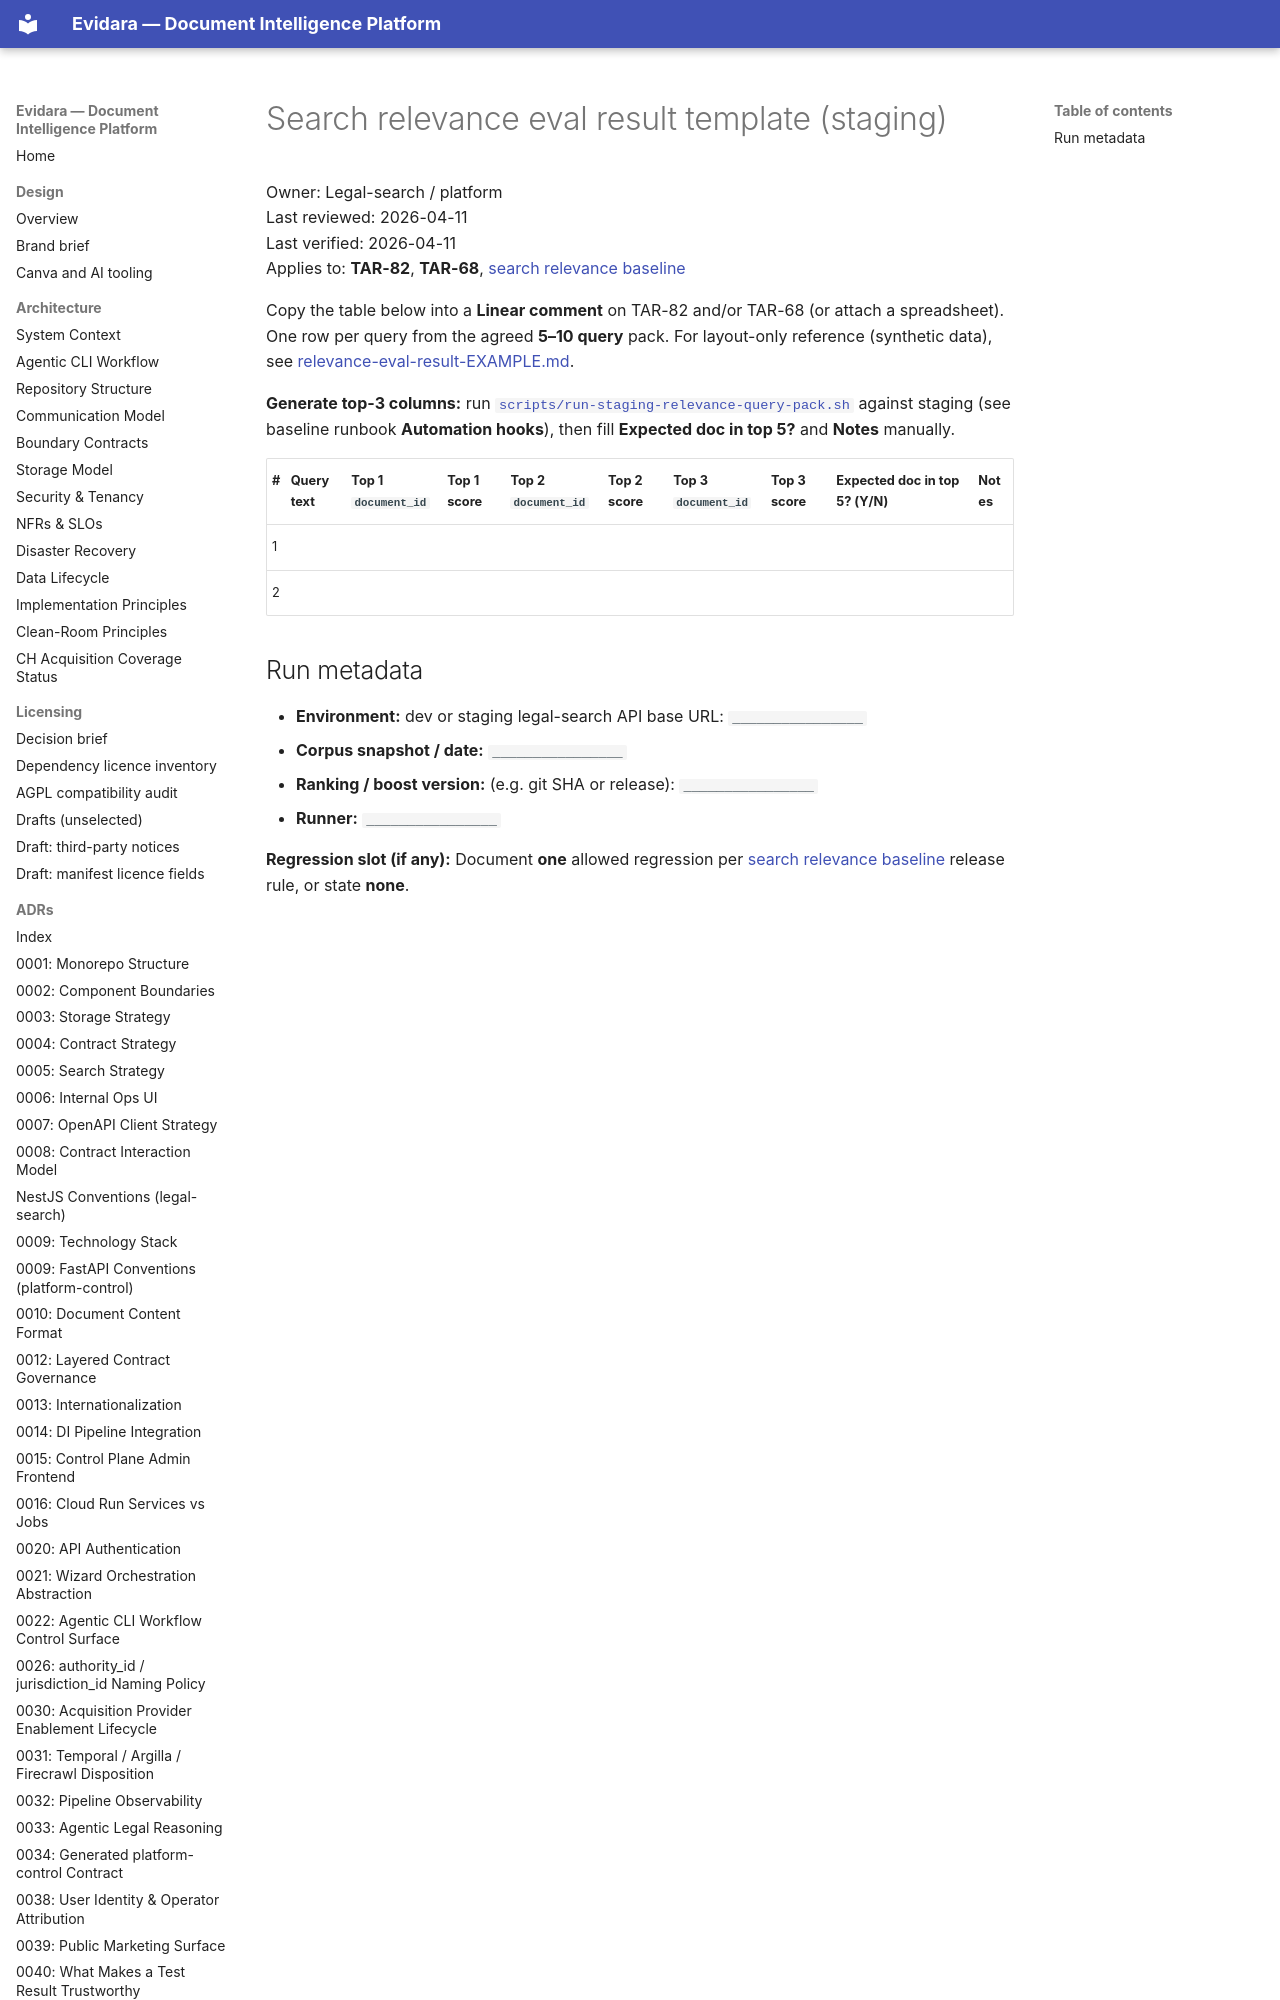

repository: philipplukas/evidara · page: runbooks/relevance-eval-result-template/index.html · generator: mkdocs

# Search relevance eval result template (staging)

Owner: Legal-search / platform  
Last reviewed: 2026-04-11  
Last verified: 2026-04-11  
Applies to: **TAR-82**, **TAR-68**, [search relevance baseline](search-relevance-baseline.md)

Copy the table below into a **Linear comment** on TAR-82 and/or TAR-68 (or attach a spreadsheet). One row per query from the agreed **5–10 query** pack. For layout-only reference (synthetic data), see [relevance-eval-result-EXAMPLE.md](relevance-eval-result-EXAMPLE.md).

**Generate top-3 columns:** run [`scripts/run-staging-relevance-query-pack.sh`](../../scripts/run-staging-relevance-query-pack.sh) against staging (see baseline runbook **Automation hooks**), then fill **Expected doc in top 5?** and **Notes** manually.
